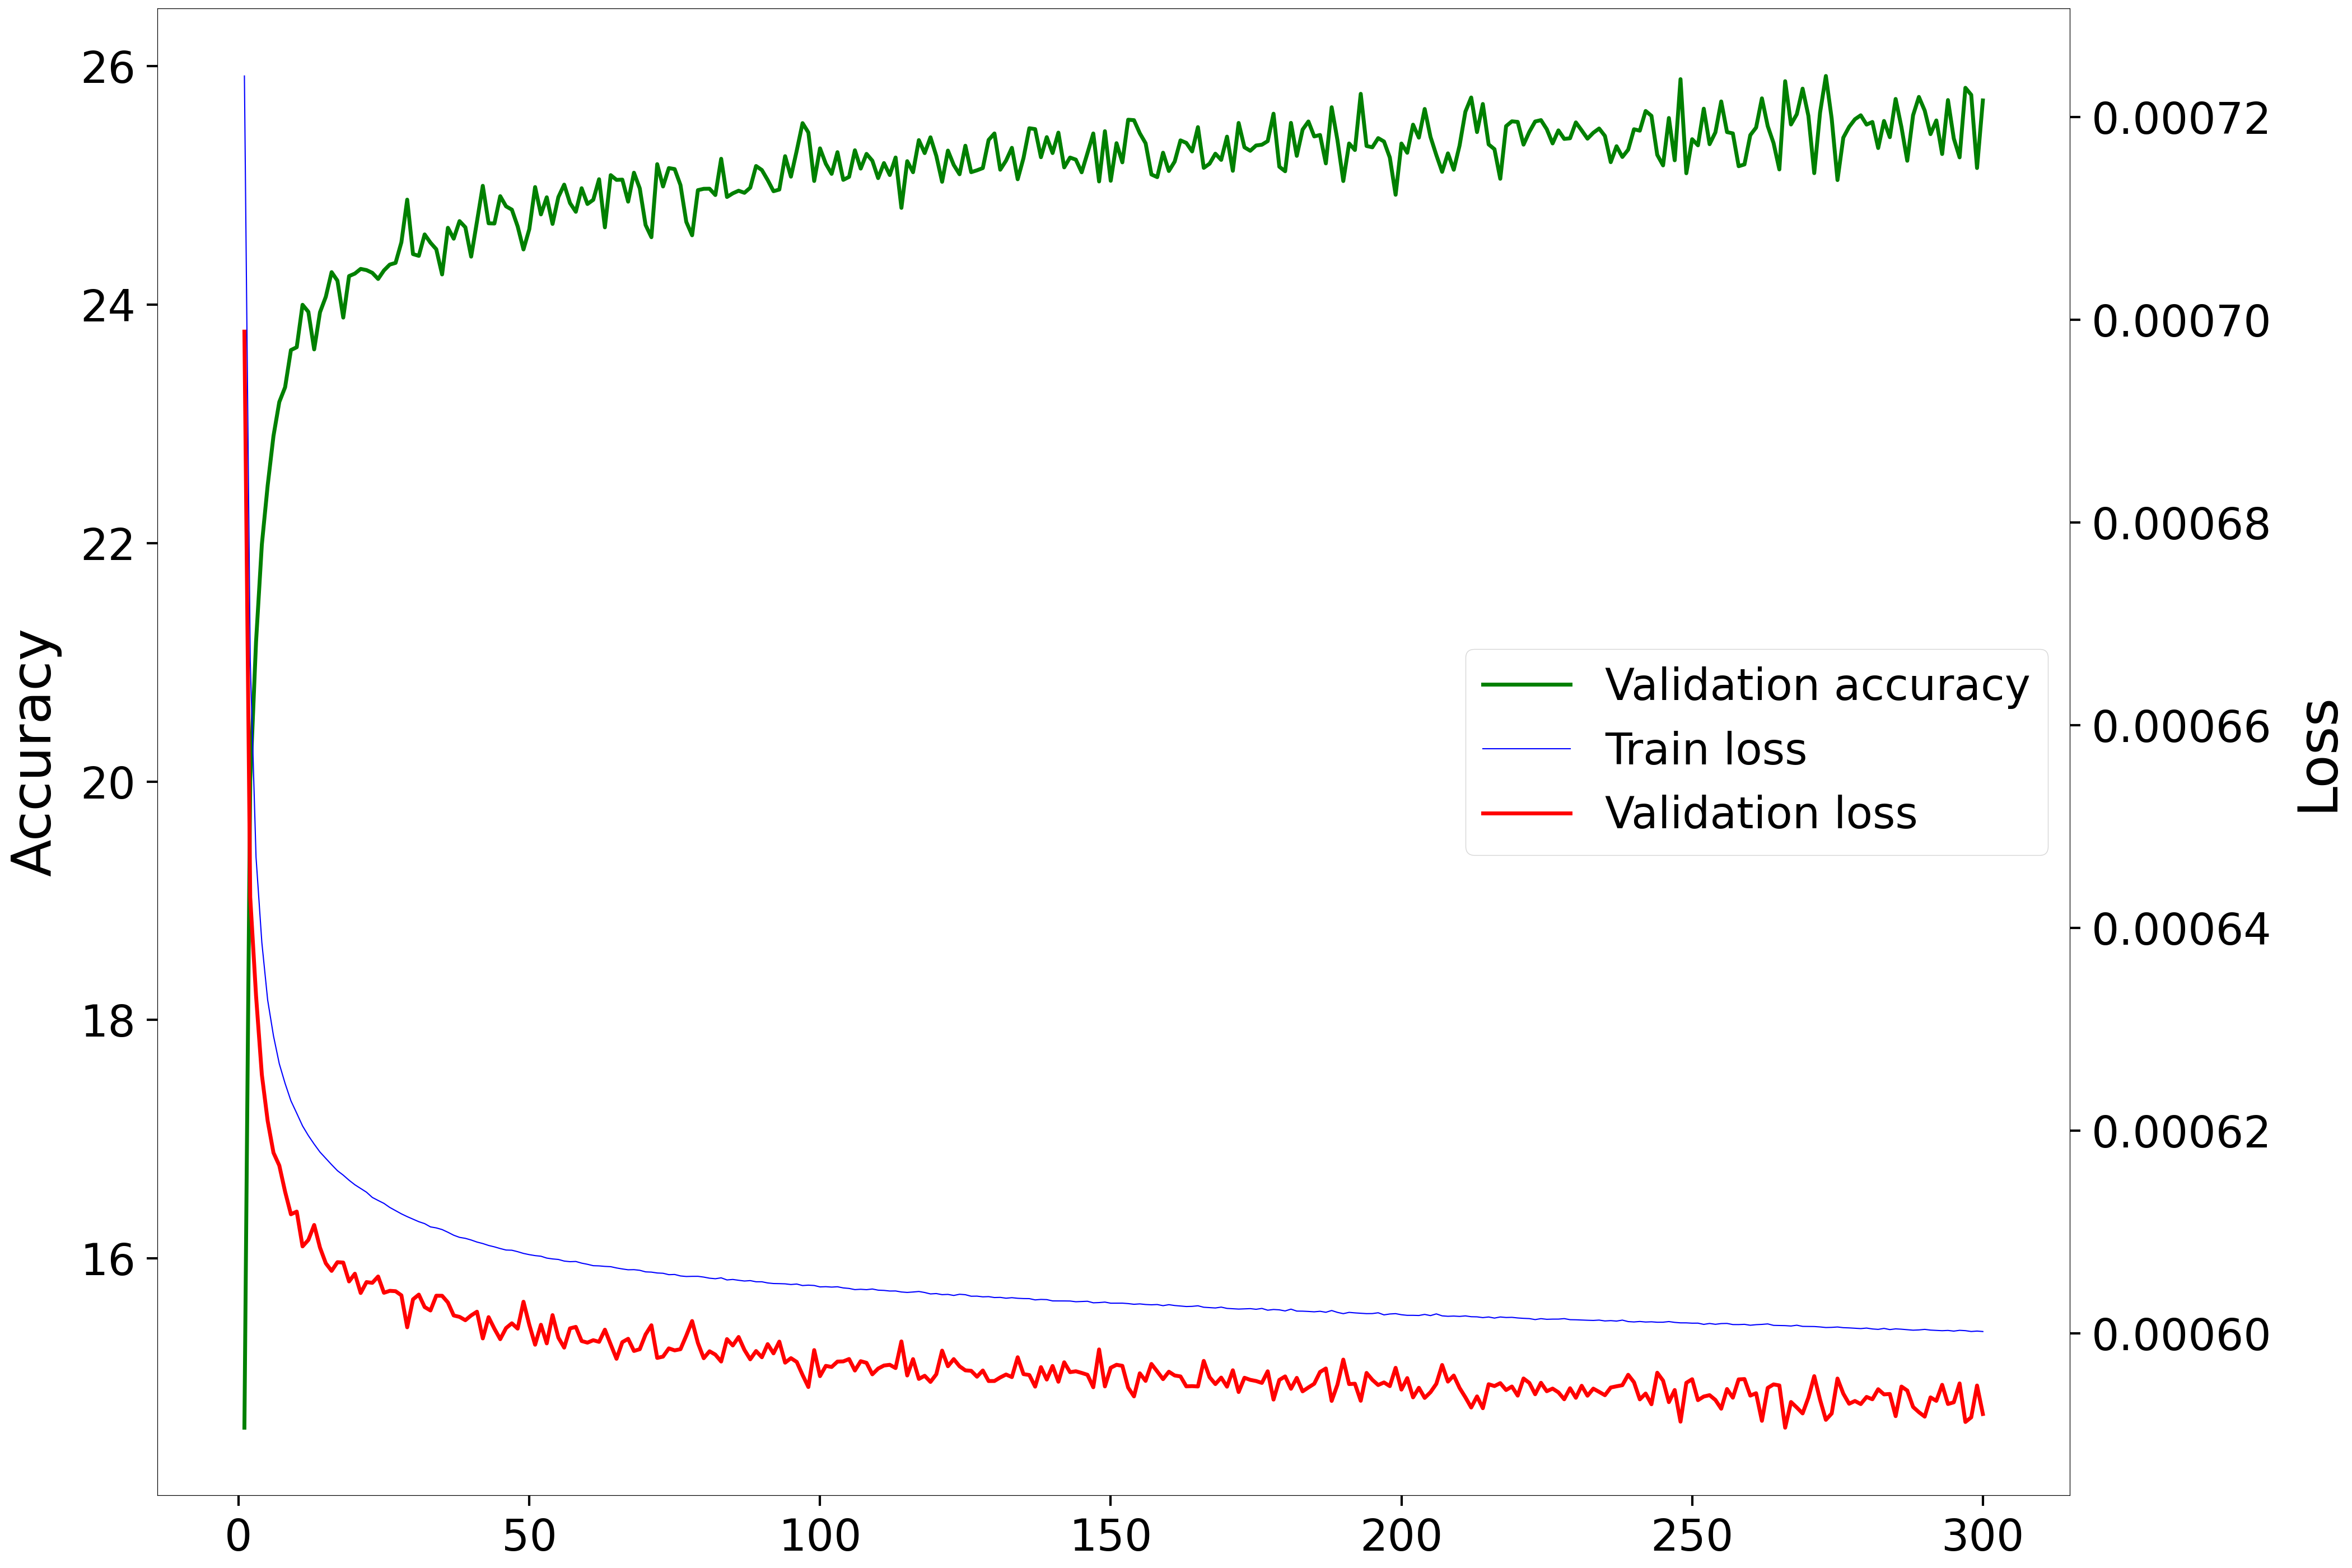

Values plotted in this chart, from the file beside it:
Epoch, Accuracy, Loss
1, 14.58, 0.0006988
2, 20, 0.000643
3, 21.17, 0.0006333
4, 21.99, 0.0006255
5, 22.48, 0.000621
6, 22.9, 0.0006178
7, 23.18, 0.0006166
8, 23.31, 0.000614
9, 23.62, 0.0006118
10, 23.64, 0.000612
11, 24, 0.0006086
12, 23.94, 0.0006092
13, 23.62, 0.0006107
14, 23.94, 0.0006085
15, 24.07, 0.0006069
16, 24.27, 0.0006062
17, 24.2, 0.000607
18, 23.89, 0.000607
19, 24.24, 0.0006051
20, 24.26, 0.0006059
21, 24.3, 0.000604
22, 24.29, 0.0006051
23, 24.27, 0.000605
24, 24.21, 0.0006056
25, 24.29, 0.000604
26, 24.34, 0.0006042
27, 24.35, 0.0006042
28, 24.52, 0.0006038
29, 24.88, 0.0006006
30, 24.42, 0.0006034
31, 24.41, 0.0006038
32, 24.59, 0.0006026
33, 24.52, 0.0006023
34, 24.46, 0.0006037
35, 24.25, 0.0006037
36, 24.64, 0.0006031
37, 24.55, 0.0006018
38, 24.7, 0.0006016
39, 24.65, 0.0006013
40, 24.4, 0.0006018
41, 24.7, 0.0006021
42, 25, 0.0005995
43, 24.68, 0.0006016
44, 24.68, 0.0006005
45, 24.91, 0.0005994
46, 24.82, 0.0006005
47, 24.8, 0.000601
48, 24.66, 0.0006005
49, 24.46, 0.0006031
50, 24.63, 0.0006008
51, 24.99, 0.0005989
52, 24.76, 0.0006008
53, 24.9, 0.000599
54, 24.68, 0.0006018
55, 24.9, 0.0005996
56, 25.01, 0.0005986
57, 24.85, 0.0006005
58, 24.78, 0.0006006
59, 24.98, 0.0005992
60, 24.84, 0.0005991
... 240 more rows
